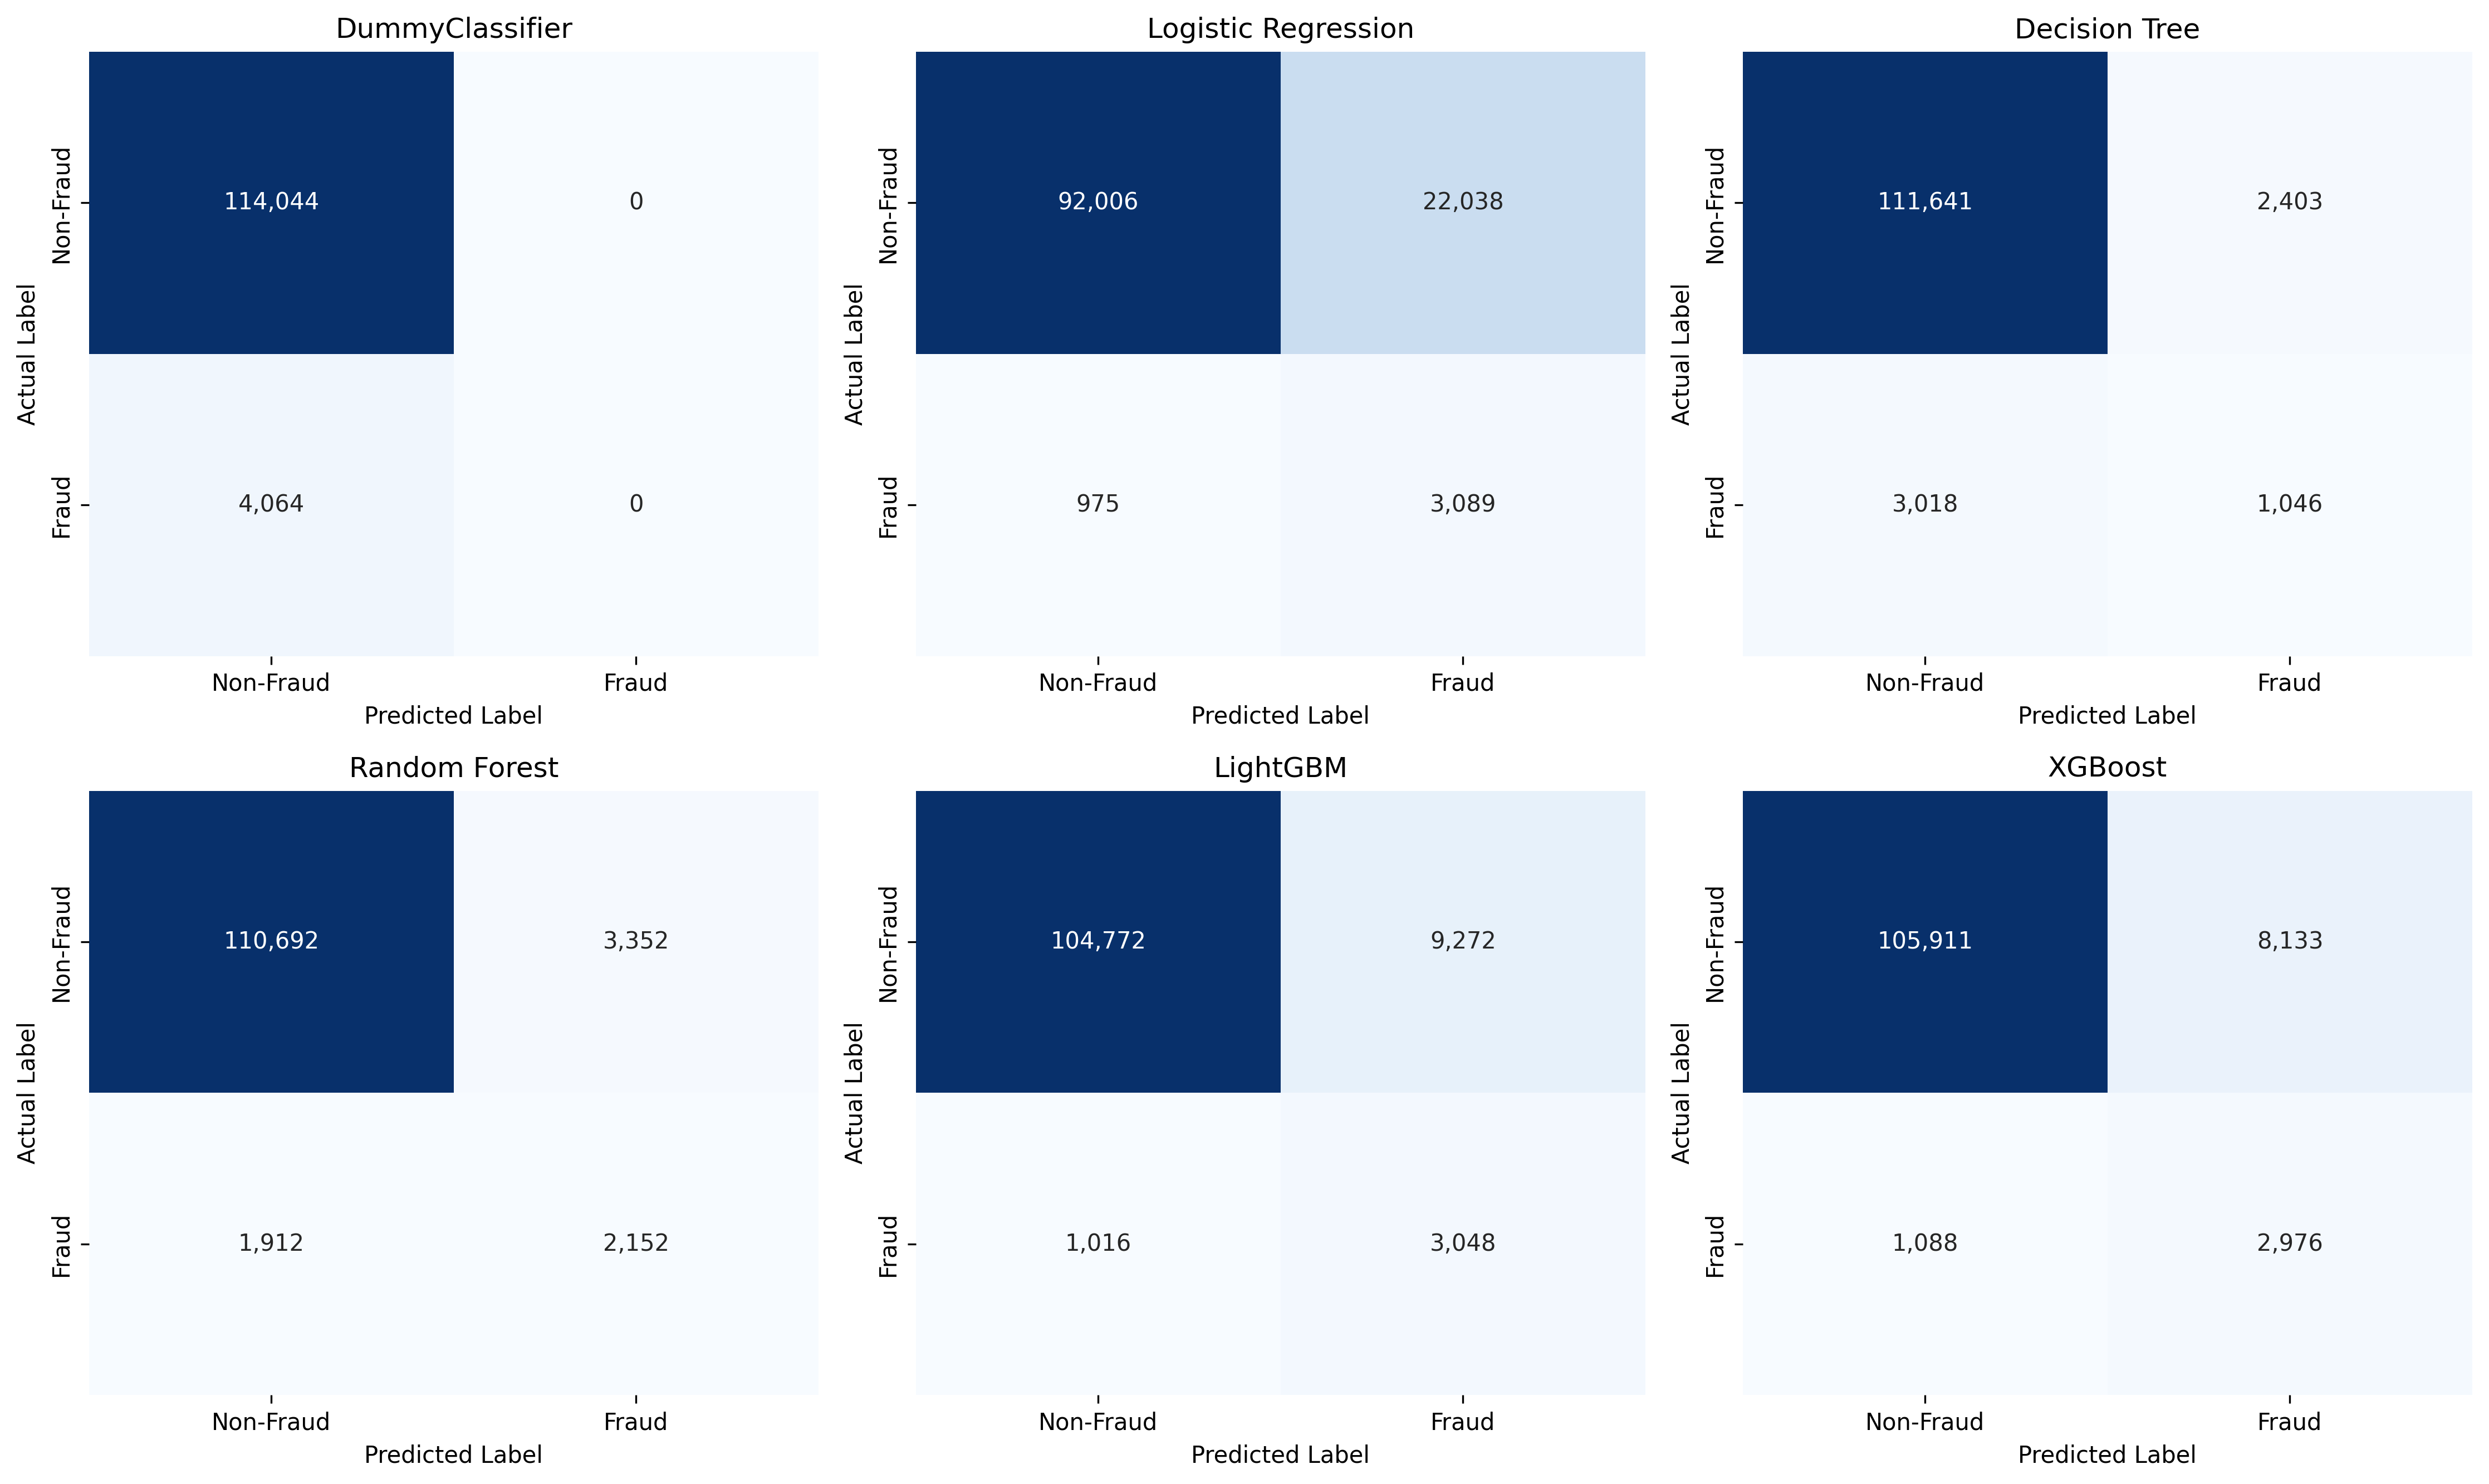

Source data for this figure (header and first rows):
Model, TN, FP, FN, TP
DummyClassifier, 114044, 0, 4064, 0
Logistic Regression, 92006, 22038, 975, 3089
Decision Tree, 111641, 2403, 3018, 1046
Random Forest, 110692, 3352, 1912, 2152
LightGBM, 104772, 9272, 1016, 3048
XGBoost, 105911, 8133, 1088, 2976
